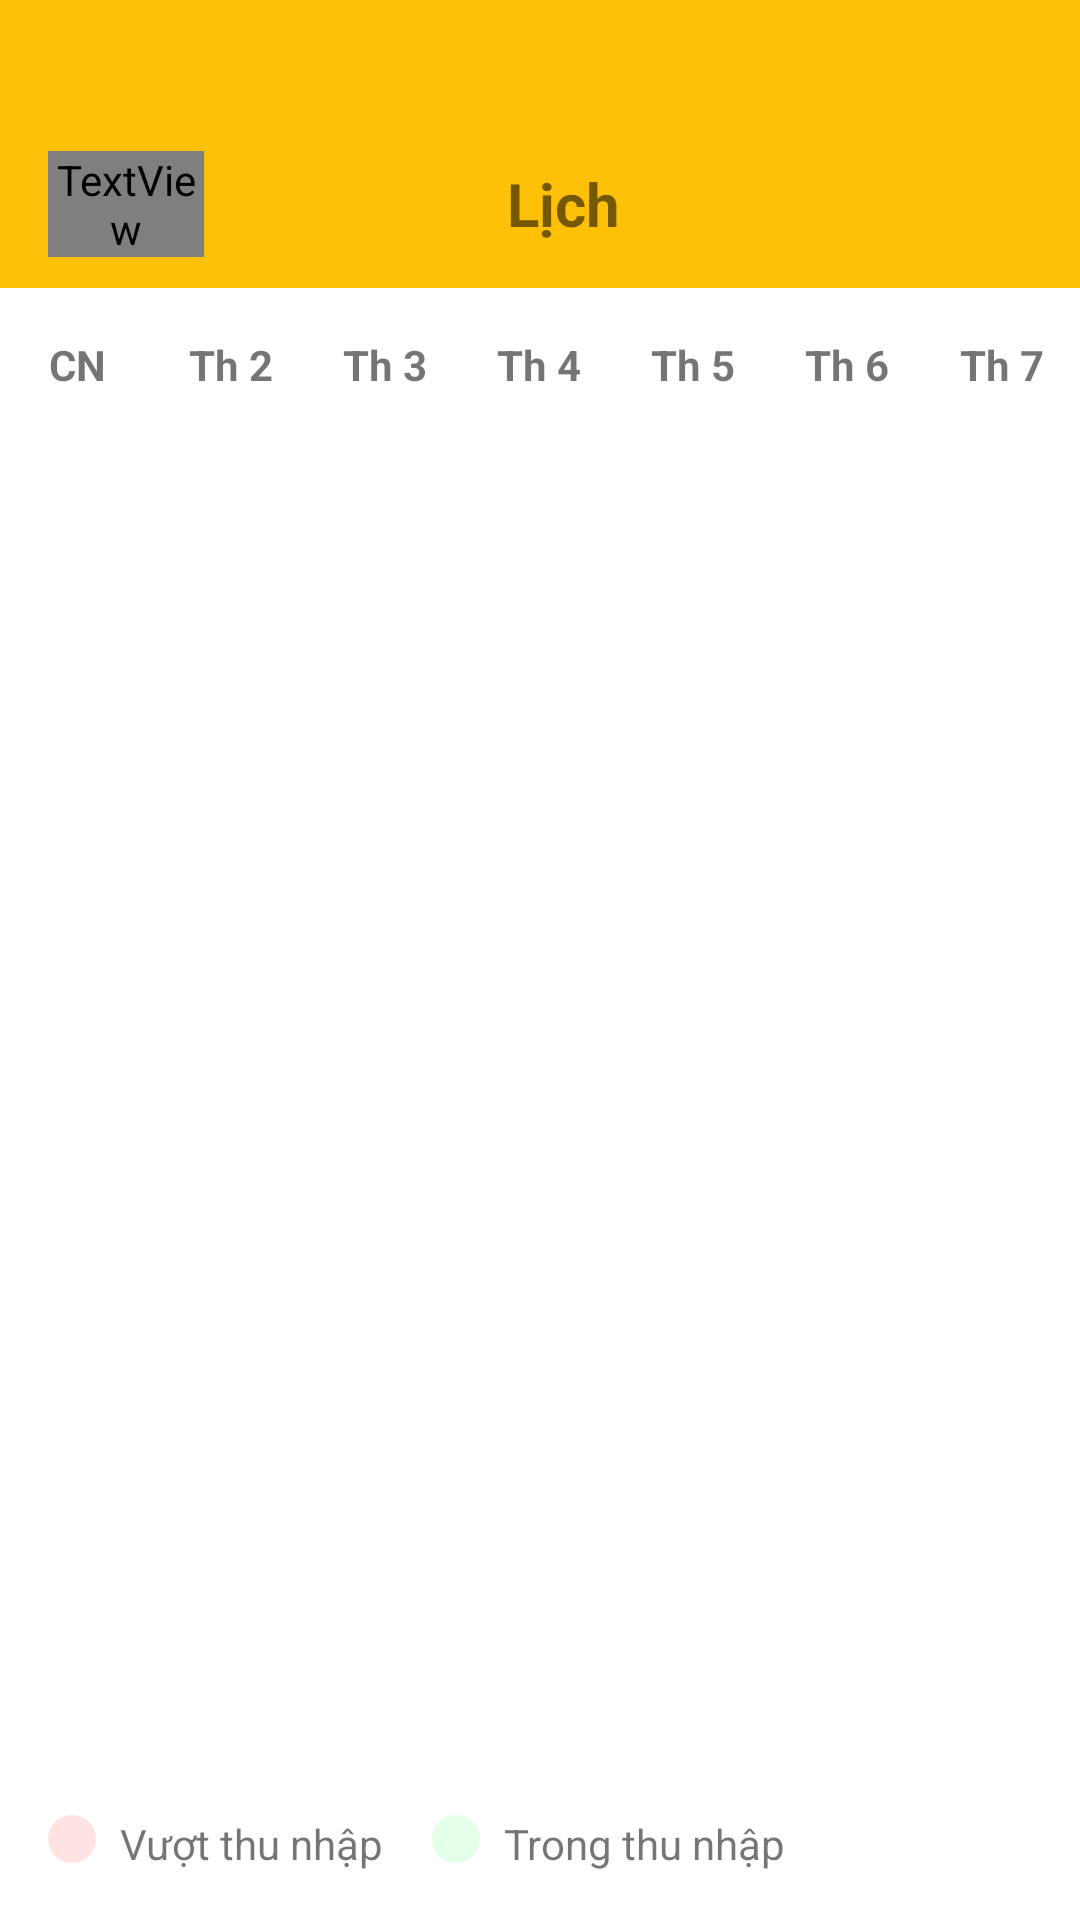

Produce the Android XML layout that renders to this screen, including the resource entries it uses.
<!-- AndroidManifest.xml: application theme Base.Theme.QLyChiTieu -->
<!-- res/layout/fragment_calendar.xml -->
<?xml version="1.0" encoding="utf-8"?>
<LinearLayout
    xmlns:android="http://schemas.android.com/apk/res/android"
    android:layout_width="match_parent"
    android:layout_height="match_parent"
    android:orientation="vertical"
    android:background="@color/colorPrimary">

    
    <com.google.android.material.appbar.AppBarLayout
        android:layout_width="match_parent"
        android:layout_height="wrap_content"
        android:background="@color/colorPrimary"
        android:layout_marginTop="40dp"
        android:elevation="0dp">

        <androidx.appcompat.widget.Toolbar
            android:layout_width="match_parent"
            android:layout_height="?attr/actionBarSize"
            android:background="@color/colorPrimary"
            android:elevation="0dp">

            <RelativeLayout
                android:layout_width="match_parent"
                android:layout_height="match_parent"
                android:orientation="horizontal"
                android:gravity="center_vertical">

                <TextView
                    android:id="@+id/btnBack"
                    android:layout_width="52dp"
                    android:layout_height="wrap_content"
                    android:layout_centerVertical="true"
                    android:background="?attr/selectableItemBackgroundBorderless"
                    android:fontFamily="@font/material_icons_outlined"
                    android:text="@string/icon_arrow_back"
                    android:textSize="24sp"
                    android:gravity="center_vertical"/>

                <TextView
                    android:layout_width="wrap_content"
                    android:layout_height="wrap_content"
                    android:layout_centerInParent="true"
                    android:text="Lịch"
                    android:textSize="20sp"
                    android:textStyle="bold"/>

                <TextView
                    android:id="@+id/spinnerMonth"
                    android:layout_width="wrap_content"
                    android:layout_height="wrap_content"
                    android:layout_alignParentEnd="true"
                    android:layout_centerVertical="true"
                    android:padding="8dp"
                    android:textSize="16sp"
                    android:textStyle="bold"/>

            </RelativeLayout>


        </androidx.appcompat.widget.Toolbar>

    </com.google.android.material.appbar.AppBarLayout>

    
    <LinearLayout
        android:layout_width="match_parent"
        android:layout_height="wrap_content"
        android:orientation="horizontal"
        android:paddingTop="16dp"
        android:paddingBottom="8dp"
        android:background="@color/white">

        <TextView
            style="@style/CalendarHeaderText"
            android:text="CN"/>

        <TextView
            style="@style/CalendarHeaderText"
            android:text="Th 2"/>

        <TextView
            style="@style/CalendarHeaderText"
            android:text="Th 3"/>

        <TextView
            style="@style/CalendarHeaderText"
            android:text="Th 4"/>

        <TextView
            style="@style/CalendarHeaderText"
            android:text="Th 5"/>

        <TextView
            style="@style/CalendarHeaderText"
            android:text="Th 6"/>

        <TextView
            style="@style/CalendarHeaderText"
            android:text="Th 7"/>

    </LinearLayout>

    
    <androidx.recyclerview.widget.RecyclerView
        android:id="@+id/recyclerViewCalendar"
        android:layout_width="match_parent"
        android:layout_height="0dp"
        android:layout_weight="1"
        android:padding="4dp"
        android:background="@color/white"/>

    
    <LinearLayout
        android:layout_width="match_parent"
        android:layout_height="wrap_content"
        android:orientation="vertical"
        android:padding="16dp"
        android:background="@color/white">

        <TextView
            android:id="@+id/tvAverageBudget"
            android:layout_width="match_parent"
            android:layout_height="wrap_content"
            android:textSize="16sp"/>

        <LinearLayout
            android:layout_width="match_parent"
            android:layout_height="wrap_content"
            android:orientation="horizontal"
            android:layout_marginTop="8dp">

            <View
                android:layout_width="16dp"
                android:layout_height="16dp"
                android:background="@drawable/bg_legend_over"
                android:layout_marginEnd="8dp"/>

            <TextView
                android:layout_width="wrap_content"
                android:layout_height="wrap_content"
                android:text="Vượt thu nhập"
                android:layout_marginEnd="16dp"/>

            <View
                android:layout_width="16dp"
                android:layout_height="16dp"
                android:background="@drawable/bg_legend_within"
                android:layout_marginEnd="8dp"/>

            <TextView
                android:layout_width="wrap_content"
                android:layout_height="wrap_content"
                android:text="Trong thu nhập"/>

        </LinearLayout>

    </LinearLayout>
</LinearLayout>
<!-- resources referenced by this layout -->
<resources>
  <color name="colorPrimary">#FFC107</color>
  <color name="white">#FFFFFFFF</color>
  <!-- drawable bg_legend_over (drawable) -->
  <shape xmlns:android="http://schemas.android.com/apk/res/android"
      android:shape="oval">
      <solid android:color="#FFE3E3"/>
  </shape>
  <!-- drawable bg_legend_within (drawable) -->
  <shape xmlns:android="http://schemas.android.com/apk/res/android"
      android:shape="oval">
      <solid android:color="#E3FFE9"/>
  </shape>
  <string name="icon_arrow_back">\uE5C4</string>
  <style name="CalendarHeaderText">
          <item name="android:layout_width">0dp</item>
          <item name="android:layout_height">wrap_content</item>
          <item name="android:layout_weight">1</item>
          <item name="android:gravity">center</item>
          <item name="android:textSize">14sp</item>
          <item name="android:textStyle">bold</item>
      </style>
  <style name="Base.Theme.QLyChiTieu" parent="Theme.MaterialComponents.DayNight.NoActionBar">
          
          <item name="colorPrimary">#FFC107</item>
          <item name="colorPrimaryVariant">#FFC107</item>
          <item name="colorOnPrimary">@color/white</item>
          
          <item name="colorSecondary">@color/teal_200</item>
          <item name="colorSecondaryVariant">@color/teal_700</item>
          <item name="colorOnSecondary">@color/black</item>
          
          <item name="android:statusBarColor">?attr/colorPrimaryVariant</item>
          
          <item name="android:navigationBarColor">@android:color/white</item>
          
          <item name="android:windowBackground">@color/white</item>
          <item name="android:windowLightStatusBar">true</item>
          <item name="android:windowTranslucentStatus">false</item>
          <item name="android:windowTranslucentNavigation">false</item>
          <item name="android:fitsSystemWindows">true</item>
      </style>
  <color name="teal_200">#B2DFDB</color>
  <color name="teal_700">#03DAC5</color>
  <color name="black">#FF000000</color>
</resources>
